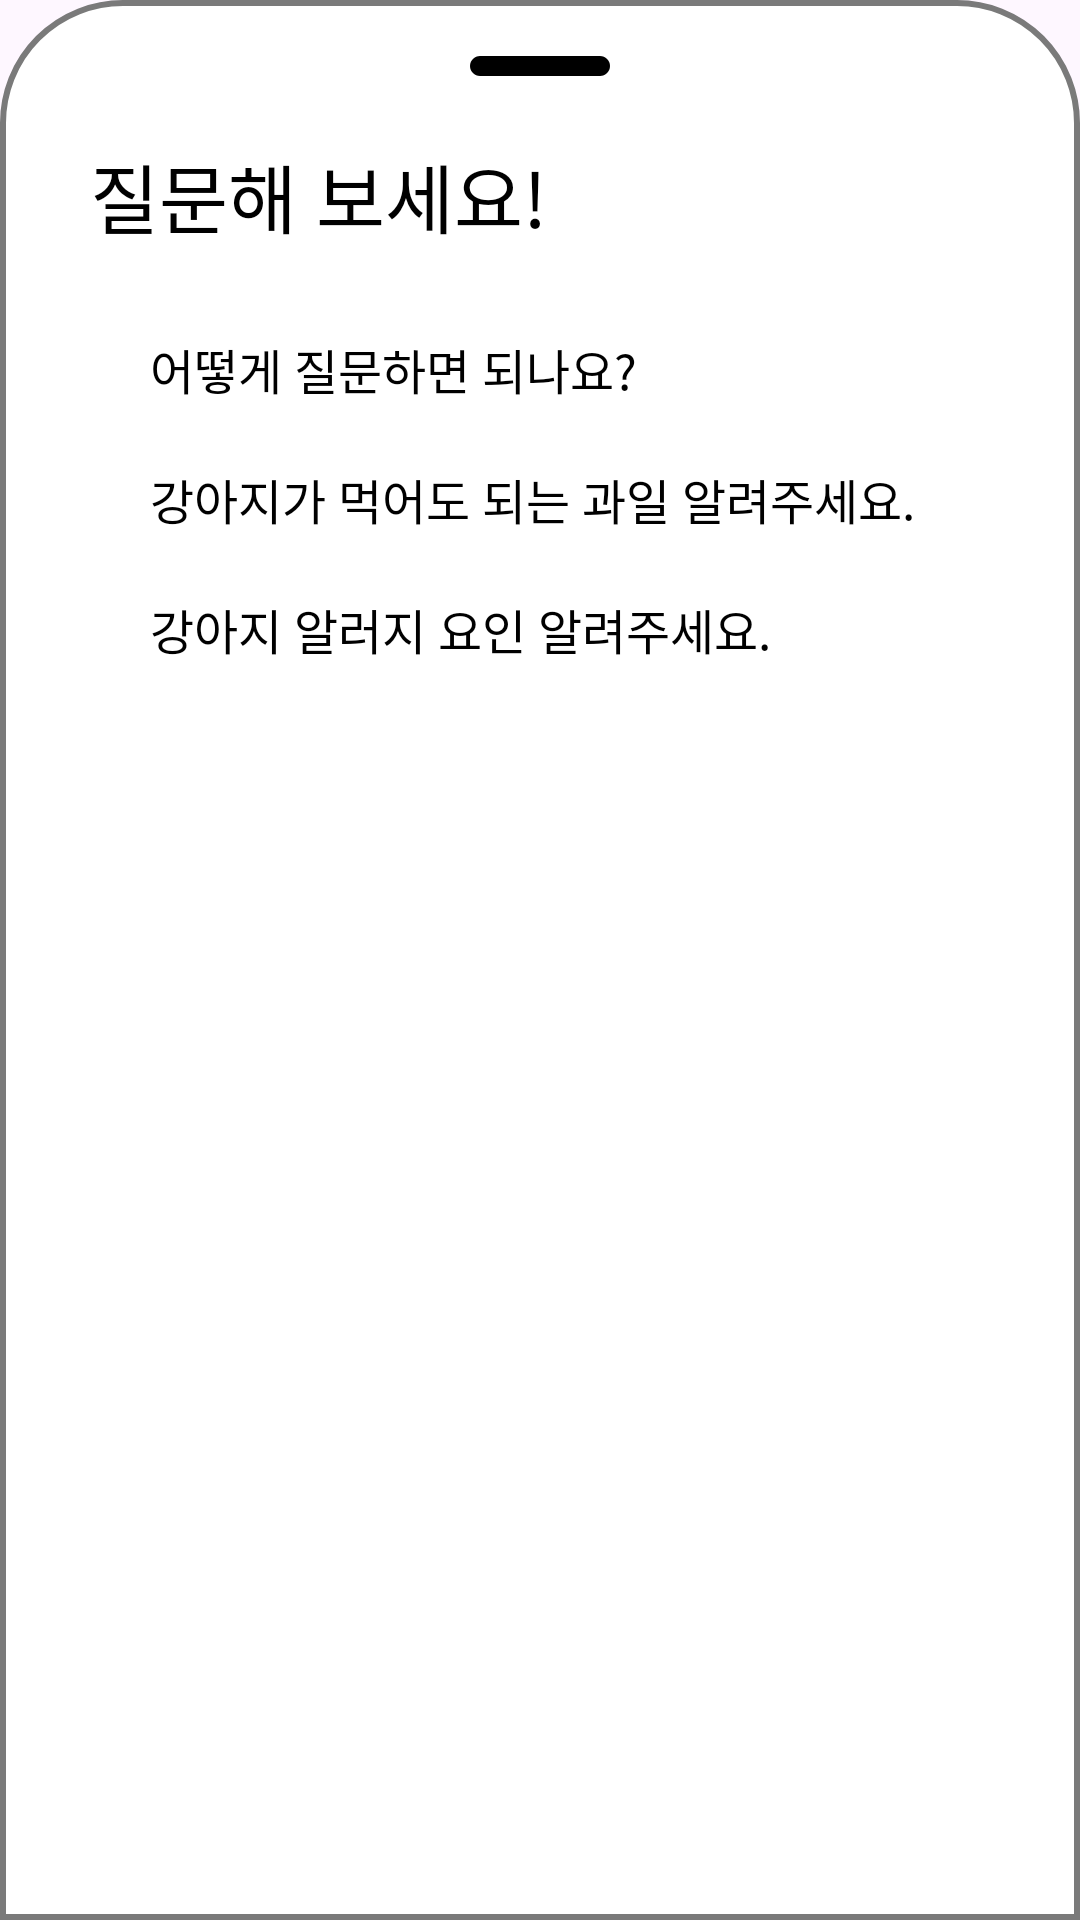

This screen was rendered from an Android layout file. Write that file and the resources it references.
<!-- AndroidManifest.xml: application theme Theme.DoggyDine -->
<!-- res/layout/bottomsheetlayout.xml -->
<?xml version="1.0" encoding="utf-8"?>
<LinearLayout xmlns:android="http://schemas.android.com/apk/res/android"
    android:orientation="vertical"
    android:layout_width="match_parent"
    android:layout_height="match_parent"
    android:background="@drawable/dialogbg">

    <ImageButton
        android:id="@+id/down_btn"
        android:layout_width="wrap_content"
        android:layout_height="wrap_content"
        android:layout_gravity="center|top"
        android:layout_above="@id/bottom_sheet"
        android:layout_centerInParent="true"
        android:background="?attr/selectableItemBackgroundBorderless"
        android:src="@drawable/baseline_keyboard_arrow_down_24" />

    <ImageView
        android:layout_width="80dp"
        android:layout_height="wrap_content"
        android:src="@drawable/ic_round_remove_24"
        android:layout_gravity="center"
        android:scaleType="centerCrop"
        android:outlineSpotShadowColor="@color/black"/>

    <LinearLayout
        android:layout_width="match_parent"
        android:layout_height="wrap_content"
        android:orientation="horizontal">

        <TextView
            android:id="@+id/createText"
            android:layout_width="wrap_content"
            android:layout_height="wrap_content"
            android:textAlignment="viewStart"
            android:text="질문해 보세요!"
            android:padding="8dp"
            android:textColor="@color/black"
            android:layout_marginStart="12dp"
            android:layout_marginTop="5dp"
            android:textSize="25dp" />
    </LinearLayout>
    <LinearLayout
        android:id="@+id/how_to_ask"
        android:layout_width="match_parent"
        android:layout_height="wrap_content"
        android:layout_marginTop="10dp"
        android:orientation="horizontal"
        android:padding="10dp">

        <TextView
            android:layout_width="wrap_content"
            android:layout_height="wrap_content"
            android:layout_marginLeft="30dp"
            android:text="어떻게 질문하면 되나요?"
            android:textColor="@color/black"
            android:textSize="16sp" />

    </LinearLayout>

    <LinearLayout
        android:id="@+id/doggyfruit"
        android:orientation="horizontal"
        android:layout_width="match_parent"
        android:layout_height="wrap_content"
        android:padding="10dp">

        <TextView
            android:layout_width="wrap_content"
            android:layout_height="wrap_content"
            android:text="강아지가 먹어도 되는 과일 알려주세요."
            android:textColor="@color/black"
            android:layout_marginLeft="30dp"
            android:textSize="16sp"/>
    </LinearLayout>

    <LinearLayout
        android:id="@+id/doggyallergy"
        android:orientation="horizontal"
        android:layout_width="match_parent"
        android:layout_height="wrap_content"
        android:padding="10dp">

        <TextView
            android:layout_width="wrap_content"
            android:layout_height="wrap_content"
            android:text="강아지 알러지 요인 알려주세요."
            android:textColor="@color/black"
            android:layout_marginLeft="30dp"
            android:textSize="16sp"/>
    </LinearLayout>


</LinearLayout>
<!-- resources referenced by this layout -->
<resources>
  <color name="black">#FF000000</color>
  <!-- drawable dialogbg (drawable) -->
  <?xml version="1.0" encoding="utf-8"?>
  <shape xmlns:android="http://schemas.android.com/apk/res/android">
  
      <solid
          android:color="@color/white"/>
  
      <corners
          android:topLeftRadius="40dp"
          android:topRightRadius="40dp" />
      <padding
          android:left="10dp"
          android:right="10dp"
          android:top="10dp"
          android:bottom="10dp"/>
  
      <stroke
          android:width="2dp"
          android:color="#7A7A7A"/>
  
  </shape>
  <!-- drawable ic_round_remove_24 (drawable) -->
  <vector android:height="24dp" android:tint="#000000"
      android:viewportHeight="24" android:viewportWidth="24"
      android:width="24dp" xmlns:android="http://schemas.android.com/apk/res/android">
      <path android:fillColor="@android:color/white" android:pathData="M18,13H6c-0.55,0 -1,-0.45 -1,-1s0.45,-1 1,-1h12c0.55,0 1,0.45 1,1s-0.45,1 -1,1z"/>
  </vector>
  <style name="Theme.DoggyDine" parent="Base.Theme.DoggyDine" />
  <color name="white">#FFFFFFFF</color>
  <style name="Base.Theme.DoggyDine" parent="Theme.Material3.DayNight.NoActionBar">
          
          
      </style>
</resources>
